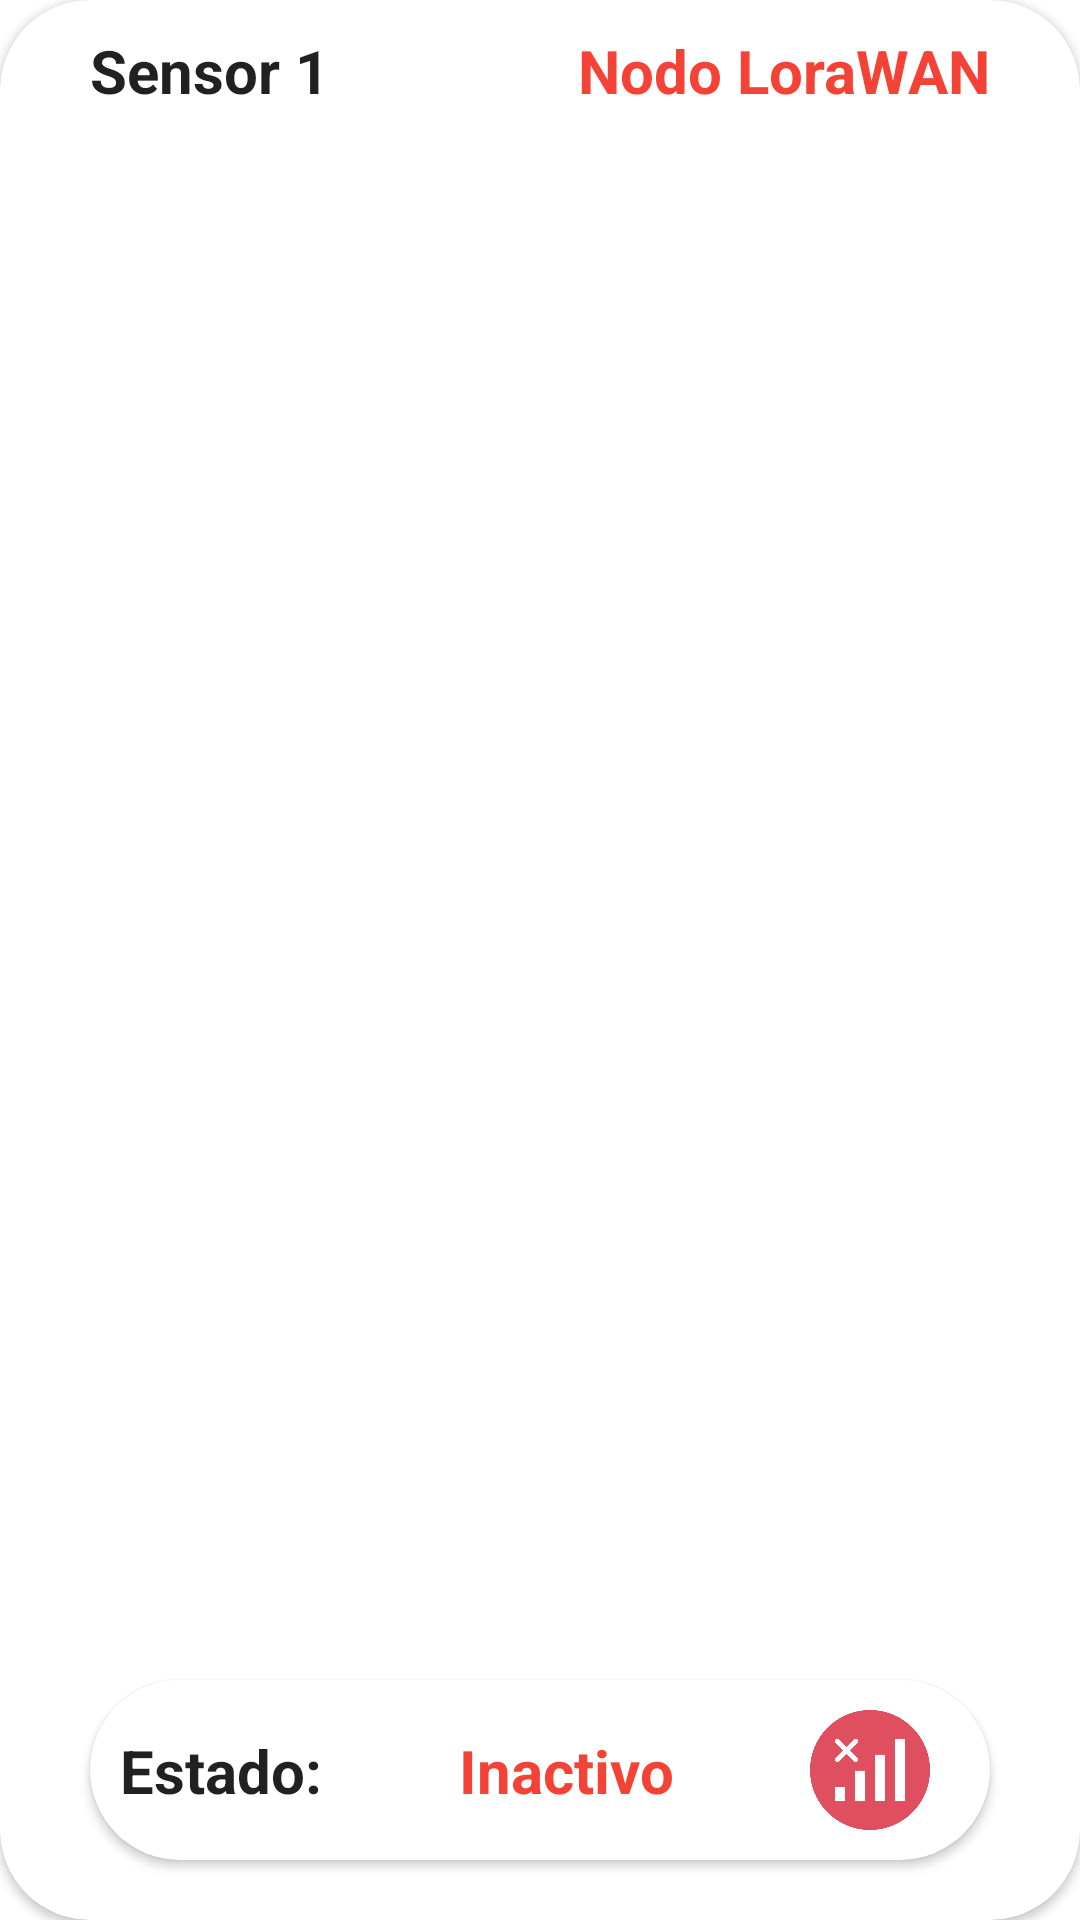

Reconstruct the res/layout file that produces this screen, plus the resources it refers to.
<!-- AndroidManifest.xml: application theme Theme.SmarTree -->
<!-- res/layout/sensor_row.xml -->
<?xml version="1.0" encoding="utf-8"?>
<androidx.cardview.widget.CardView xmlns:android="http://schemas.android.com/apk/res/android"
    xmlns:app="http://schemas.android.com/apk/res-auto"
    xmlns:tools="http://schemas.android.com/tools"
    android:id="@+id/sensorCard"
    android:layout_width="match_parent"
    android:layout_height="160dp"
    app:cardCornerRadius="30dp"
    app:layout_constraintBottom_toBottomOf="parent"
    app:layout_constraintEnd_toEndOf="parent"
    app:layout_constraintStart_toStartOf="parent"
    tools:visibility="visible">

    <androidx.constraintlayout.widget.ConstraintLayout
        android:layout_width="match_parent"
        android:layout_height="match_parent">

        <TextView
            android:id="@+id/nameSensor"
            android:layout_width="0dp"
            android:layout_height="wrap_content"
            android:layout_marginStart="30dp"
            android:layout_marginTop="10dp"
            android:layout_marginEnd="4dp"
            android:text="Sensor 1"
            android:textColor="?android:attr/textColorPrimary"
            android:textSize="20sp"
            android:textStyle="bold"
            app:layout_constraintEnd_toStartOf="@+id/sensorType"
            app:layout_constraintStart_toStartOf="parent"
            app:layout_constraintTop_toTopOf="parent" />

        <androidx.cardview.widget.CardView
            android:layout_width="match_parent"
            android:layout_height="60dp"
            android:layout_marginStart="30dp"
            android:layout_marginEnd="30dp"
            android:layout_marginBottom="20dp"
            android:visibility="visible"
            app:cardCornerRadius="30dp"
            app:layout_constraintBottom_toBottomOf="parent"
            app:layout_constraintEnd_toEndOf="parent"
            app:layout_constraintStart_toStartOf="parent">

            <androidx.constraintlayout.widget.ConstraintLayout
                android:layout_width="match_parent"
                android:layout_height="match_parent">

                <TextView
                    android:id="@+id/textView9"
                    android:layout_width="wrap_content"
                    android:layout_height="wrap_content"
                    android:layout_marginStart="10dp"
                    android:text="Estado:"
                    android:textColor="?android:attr/textColorPrimary"
                    android:textSize="20sp"
                    android:textStyle="bold"
                    app:layout_constraintBottom_toBottomOf="parent"
                    app:layout_constraintStart_toStartOf="parent"
                    app:layout_constraintTop_toTopOf="parent" />

                <TextView
                    android:id="@+id/statusSensorCard"
                    android:layout_width="wrap_content"
                    android:layout_height="wrap_content"
                    android:text="Inactivo"
                    android:textColor="#F44336"
                    android:textSize="20sp"
                    android:textStyle="bold"
                    app:layout_constraintBottom_toBottomOf="parent"
                    app:layout_constraintEnd_toStartOf="@+id/imgSensorCard"
                    app:layout_constraintStart_toEndOf="@+id/textView9"
                    app:layout_constraintTop_toTopOf="parent" />

                <ImageView
                    android:id="@+id/imgSensorCard"
                    android:layout_width="40dp"
                    android:layout_height="wrap_content"
                    android:layout_marginEnd="20dp"
                    android:src="@drawable/off"
                    app:layout_constraintBottom_toBottomOf="parent"
                    app:layout_constraintEnd_toEndOf="parent"
                    app:layout_constraintTop_toTopOf="parent" />
            </androidx.constraintlayout.widget.ConstraintLayout>
        </androidx.cardview.widget.CardView>

        <TextView
            android:id="@+id/sensorType"
            android:layout_width="wrap_content"
            android:layout_height="wrap_content"
            android:layout_marginTop="10dp"
            android:layout_marginEnd="30dp"
            android:text="Nodo LoraWAN"
            android:textColor="#F44336"
            android:textSize="20sp"
            android:textStyle="bold"
            app:layout_constraintEnd_toEndOf="parent"
            app:layout_constraintTop_toTopOf="parent" />
    </androidx.constraintlayout.widget.ConstraintLayout>
</androidx.cardview.widget.CardView>
<!-- resources referenced by this layout -->
<resources>
  <!-- drawable off: png bitmap (drawable, 15581 bytes) -->
  <style name="Theme.SmarTree" parent="Theme.MaterialComponents.DayNight.DarkActionBar">
          
          <item name="colorPrimary">@color/purple_500</item>
          <item name="colorPrimaryVariant">@color/purple_700</item>
          <item name="colorOnPrimary">@color/white</item>
          
          <item name="colorSecondary">@color/teal_200</item>
          <item name="colorSecondaryVariant">@color/teal_700</item>
          <item name="colorOnSecondary">@color/black</item>
          
          <item name="android:statusBarColor" tools:targetApi="l">?attr/colorPrimaryVariant</item>
          
      </style>
  <color name="purple_500">#FF6200EE</color>
  <color name="purple_700">#FF3700B3</color>
  <color name="white">#FFFFFFFF</color>
  <color name="teal_200">#FF03DAC5</color>
  <color name="teal_700">#FF018786</color>
  <color name="black">#FF000000</color>
</resources>
